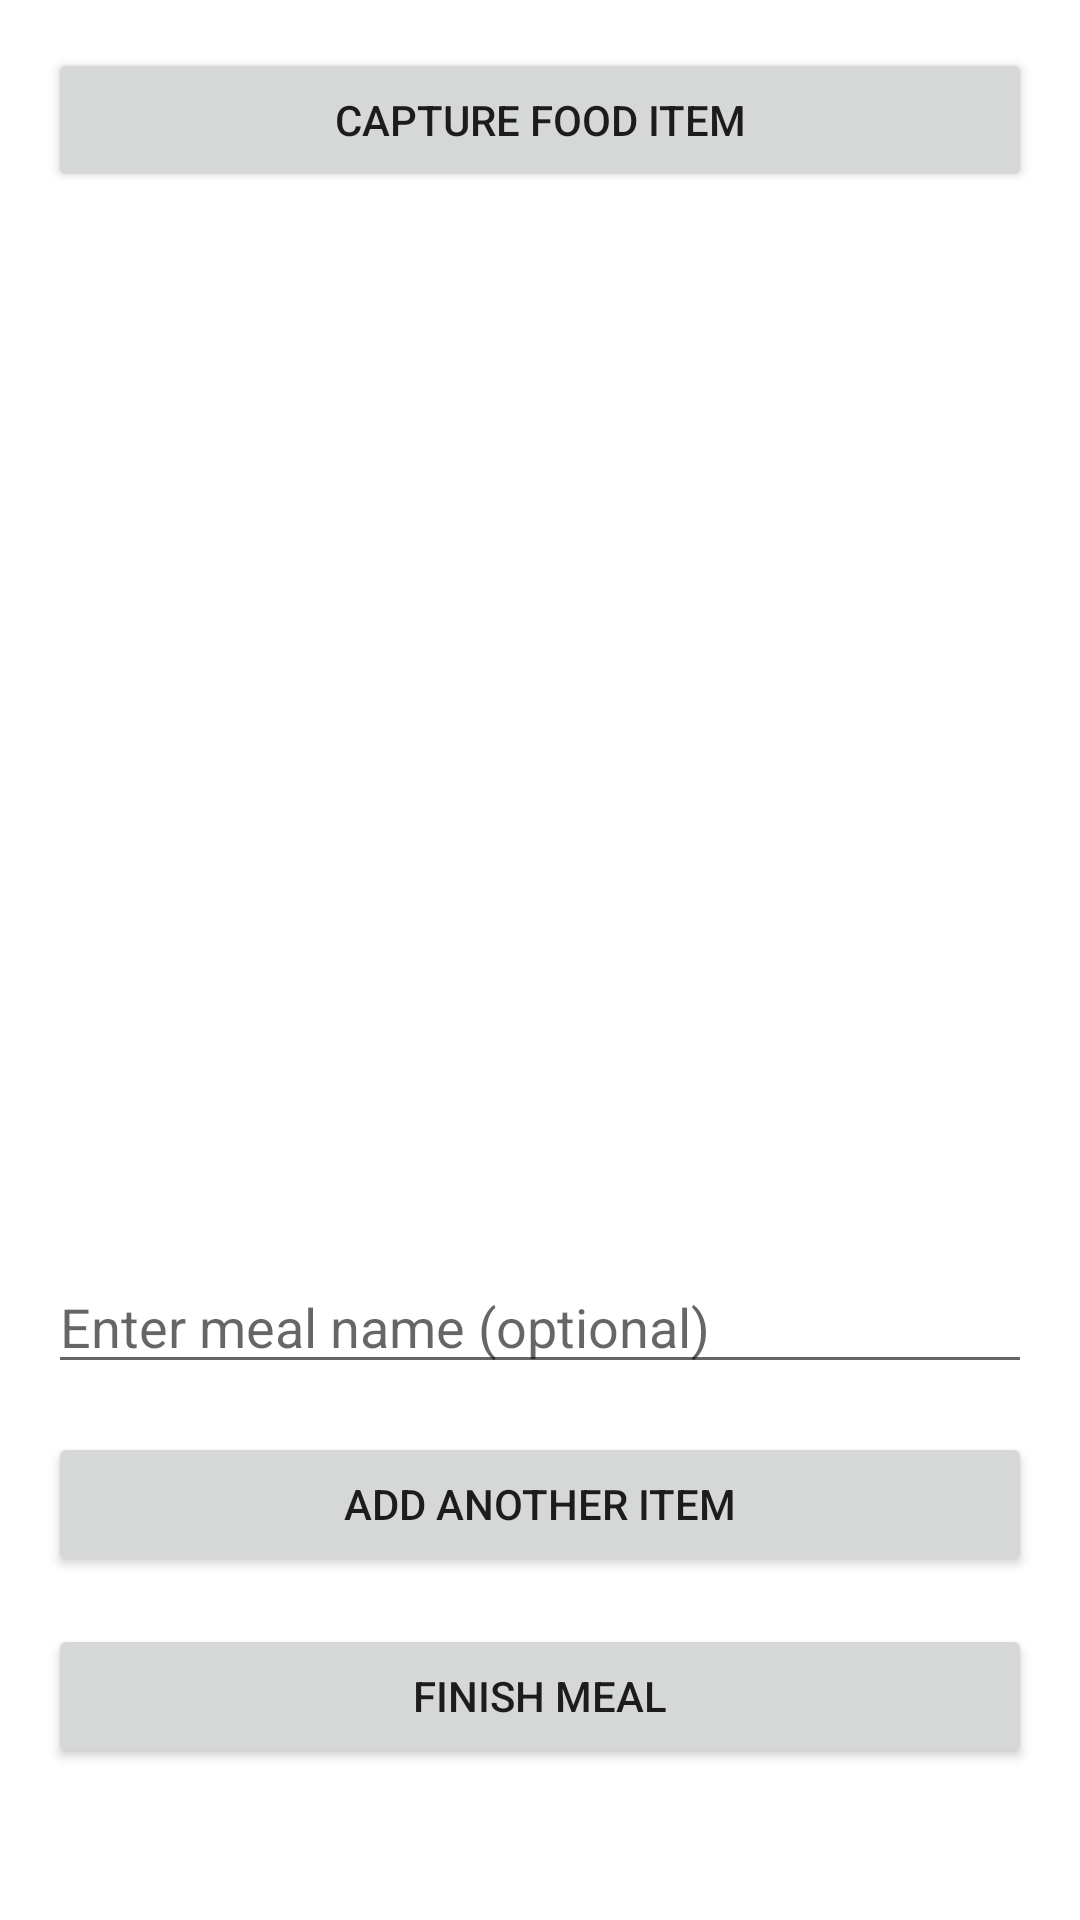

Write the Android layout XML for this screen, with the resource values it uses.
<!-- AndroidManifest.xml: activity theme Theme.Calonote -->
<!-- res/layout/activity_capture_food_item.xml -->
<?xml version="1.0" encoding="utf-8"?>
<LinearLayout xmlns:android="http://schemas.android.com/apk/res/android"
    android:layout_width="match_parent"
    android:layout_height="match_parent"
    android:orientation="vertical"
    android:padding="16dp">

    <Button
        android:id="@+id/btnCapture"
        android:layout_width="match_parent"
        android:layout_height="wrap_content"
        android:text="Capture Food Item"/>

    <TextView
        android:id="@+id/tvWeight"
        android:layout_width="wrap_content"
        android:layout_height="wrap_content"
        android:layout_marginTop="16dp"/>

    <TextView
        android:id="@+id/tvFoodName"
        android:layout_width="wrap_content"
        android:layout_height="wrap_content"
        android:layout_marginTop="8dp"/>

    <TextView
        android:id="@+id/tvCalories"
        android:layout_width="wrap_content"
        android:layout_height="wrap_content"
        android:layout_marginTop="8dp"/>

    <ImageView
        android:id="@+id/ivFoodImage"
        android:layout_width="match_parent"
        android:layout_height="200dp"
        android:scaleType="centerCrop"
        android:layout_marginTop="16dp"/>

    <TextView
        android:id="@+id/tvNutrition"
        android:layout_width="wrap_content"
        android:layout_height="wrap_content"
        android:layout_marginTop="16dp"
        android:textSize="14sp" />

    <EditText
        android:id="@+id/etMealName"
        android:layout_width="match_parent"
        android:layout_height="wrap_content"
        android:hint="Enter meal name (optional)"
        android:layout_marginTop="16dp"
        android:inputType="text"
        android:maxLines="1" />

    <Button
        android:id="@+id/btnAddAnotherItem"
        android:layout_width="match_parent"
        android:layout_height="wrap_content"
        android:text="Add Another Item"
        android:layout_marginTop="16dp"/>

    <Button
        android:id="@+id/btnFinishMeal"
        android:layout_width="match_parent"
        android:layout_height="wrap_content"
        android:text="Finish Meal"
        android:layout_marginTop="16dp"/>

</LinearLayout>
<!-- resources referenced by this layout -->
<resources>
  <style name="Theme.Calonote" parent="Theme.MaterialComponents.Light.DarkActionBar">
          
          <item name="colorPrimary">@color/colorPrimary</item>
          <item name="colorPrimaryVariant">@color/colorPrimaryDark</item>
          <item name="colorOnPrimary">@color/colorBackground</item>
          
          <item name="colorSecondary">@color/colorAccent</item>
          <item name="colorSecondaryVariant">@color/colorAccent</item>
          <item name="colorOnSecondary">@color/colorText</item>
  
          
          <item name="android:statusBarColor">?attr/colorPrimaryVariant</item>
      </style>
  <color name="colorPrimary">#6200EE</color>
  <color name="colorPrimaryDark">#3700B3</color>
  <color name="colorAccent">#03DAC5</color>
</resources>
